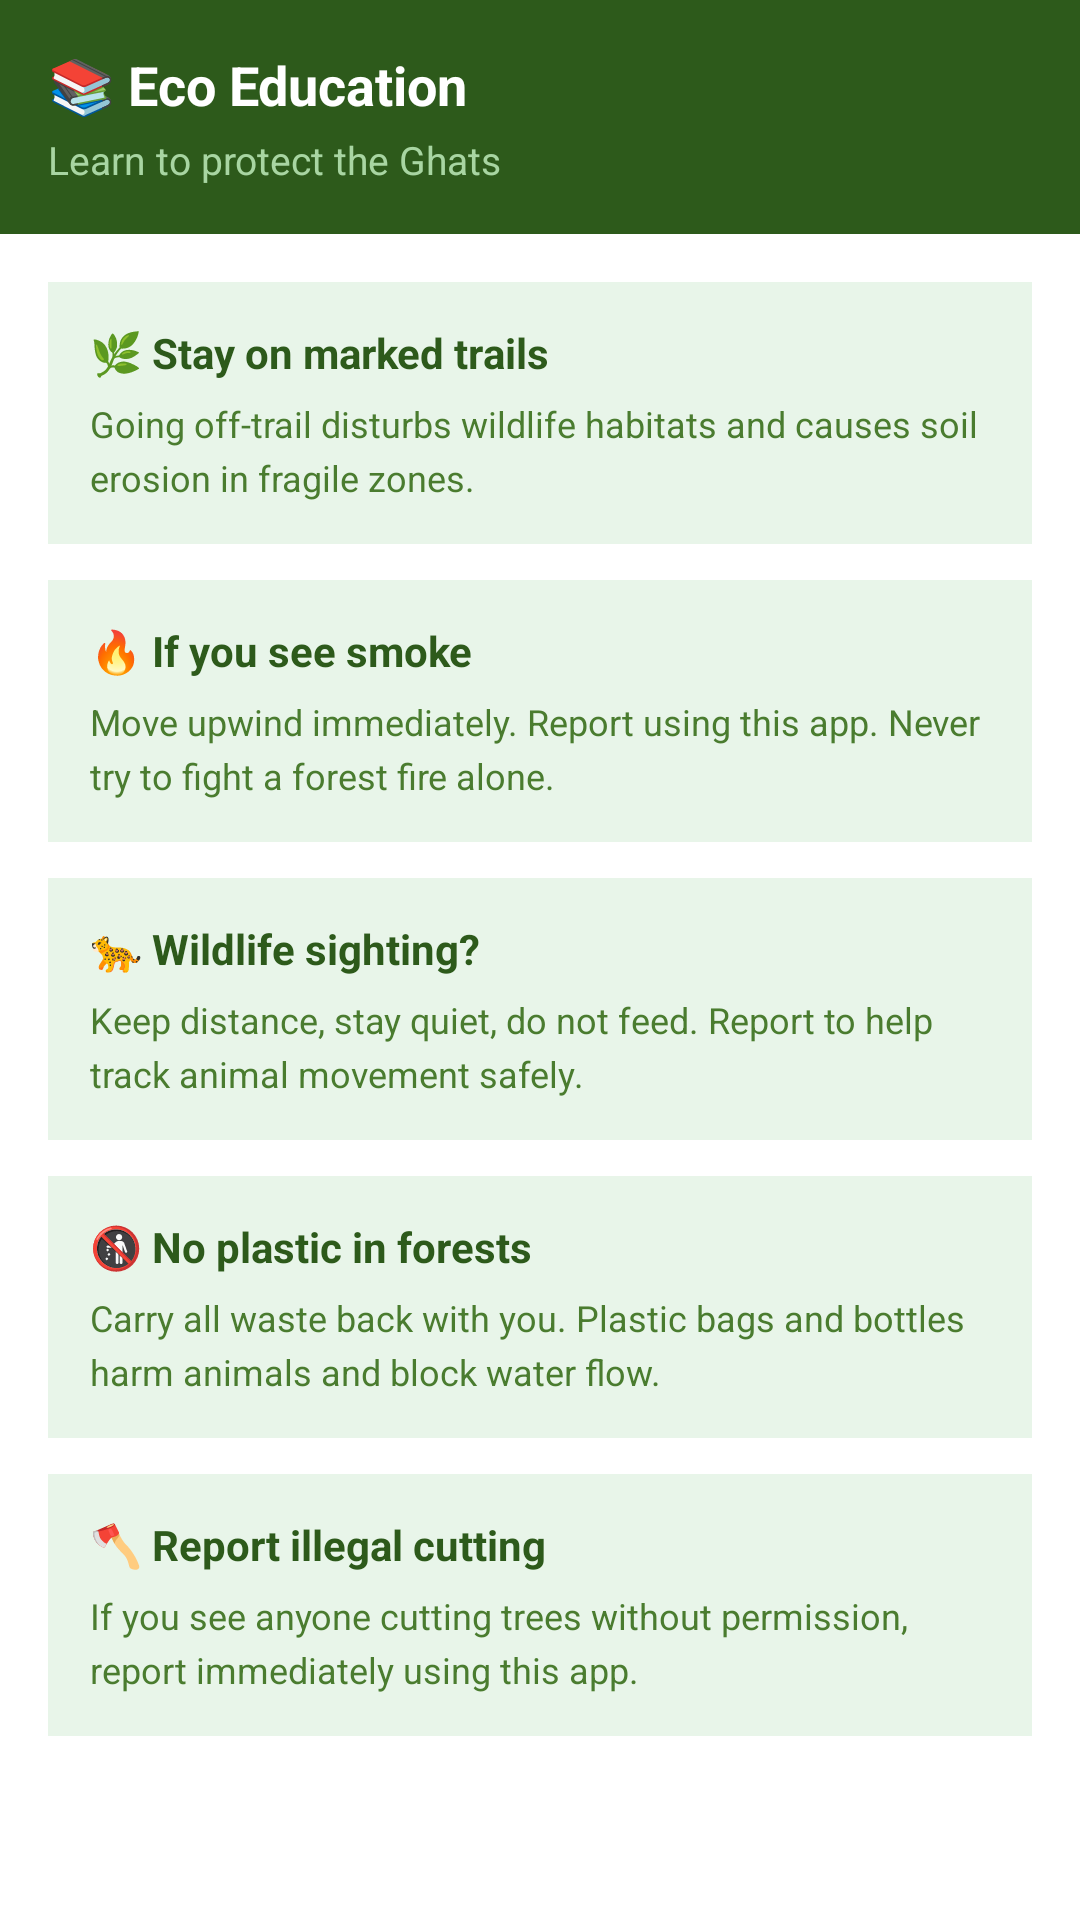

Android layout source for this screen:
<!-- AndroidManifest.xml: application theme Theme.SahyadriSamrakshane -->
<!-- res/layout/activity_education.xml -->
<?xml version="1.0" encoding="utf-8"?>
<LinearLayout xmlns:android="http://schemas.android.com/apk/res/android"
    android:layout_width="match_parent"
    android:layout_height="match_parent"
    android:orientation="vertical"
    android:background="@color/bg_white">

    
    <LinearLayout
        android:layout_width="match_parent"
        android:layout_height="wrap_content"
        android:background="@color/forest_dark"
        android:padding="16dp"
        android:orientation="vertical">

        <TextView
            android:layout_width="wrap_content"
            android:layout_height="wrap_content"
            android:text="📚 Eco Education"
            android:textColor="@color/text_white"
            android:textSize="18sp"
            android:textStyle="bold" />

        <TextView
            android:layout_width="wrap_content"
            android:layout_height="wrap_content"
            android:text="Learn to protect the Ghats"
            android:textColor="@color/text_light_green"
            android:textSize="13sp"
            android:layout_marginTop="4dp" />

    </LinearLayout>

    <ScrollView
        android:layout_width="match_parent"
        android:layout_height="match_parent"
        android:padding="16dp">

        <LinearLayout
            android:layout_width="match_parent"
            android:layout_height="wrap_content"
            android:orientation="vertical">

            
            <LinearLayout
                android:layout_width="match_parent"
                android:layout_height="wrap_content"
                android:background="@color/bg_light_green"
                android:padding="14dp"
                android:layout_marginBottom="12dp"
                android:orientation="vertical">

                <TextView
                    android:layout_width="wrap_content"
                    android:layout_height="wrap_content"
                    android:text="🌿 Stay on marked trails"
                    android:textColor="@color/forest_dark"
                    android:textStyle="bold"
                    android:textSize="14sp" />

                <TextView
                    android:layout_width="wrap_content"
                    android:layout_height="wrap_content"
                    android:text="Going off-trail disturbs wildlife habitats and causes soil erosion in fragile zones."
                    android:textColor="@color/forest_medium"
                    android:textSize="12sp"
                    android:layout_marginTop="6dp"
                    android:lineSpacingExtra="4dp" />

            </LinearLayout>

            
            <LinearLayout
                android:layout_width="match_parent"
                android:layout_height="wrap_content"
                android:background="@color/bg_light_green"
                android:padding="14dp"
                android:layout_marginBottom="12dp"
                android:orientation="vertical">

                <TextView
                    android:layout_width="wrap_content"
                    android:layout_height="wrap_content"
                    android:text="🔥 If you see smoke"
                    android:textColor="@color/forest_dark"
                    android:textStyle="bold"
                    android:textSize="14sp" />

                <TextView
                    android:layout_width="wrap_content"
                    android:layout_height="wrap_content"
                    android:text="Move upwind immediately. Report using this app. Never try to fight a forest fire alone."
                    android:textColor="@color/forest_medium"
                    android:textSize="12sp"
                    android:layout_marginTop="6dp"
                    android:lineSpacingExtra="4dp" />

            </LinearLayout>

            
            <LinearLayout
                android:layout_width="match_parent"
                android:layout_height="wrap_content"
                android:background="@color/bg_light_green"
                android:padding="14dp"
                android:layout_marginBottom="12dp"
                android:orientation="vertical">

                <TextView
                    android:layout_width="wrap_content"
                    android:layout_height="wrap_content"
                    android:text="🐆 Wildlife sighting?"
                    android:textColor="@color/forest_dark"
                    android:textStyle="bold"
                    android:textSize="14sp" />

                <TextView
                    android:layout_width="wrap_content"
                    android:layout_height="wrap_content"
                    android:text="Keep distance, stay quiet, do not feed. Report to help track animal movement safely."
                    android:textColor="@color/forest_medium"
                    android:textSize="12sp"
                    android:layout_marginTop="6dp"
                    android:lineSpacingExtra="4dp" />

            </LinearLayout>

            
            <LinearLayout
                android:layout_width="match_parent"
                android:layout_height="wrap_content"
                android:background="@color/bg_light_green"
                android:padding="14dp"
                android:layout_marginBottom="12dp"
                android:orientation="vertical">

                <TextView
                    android:layout_width="wrap_content"
                    android:layout_height="wrap_content"
                    android:text="🚯 No plastic in forests"
                    android:textColor="@color/forest_dark"
                    android:textStyle="bold"
                    android:textSize="14sp" />

                <TextView
                    android:layout_width="wrap_content"
                    android:layout_height="wrap_content"
                    android:text="Carry all waste back with you. Plastic bags and bottles harm animals and block water flow."
                    android:textColor="@color/forest_medium"
                    android:textSize="12sp"
                    android:layout_marginTop="6dp"
                    android:lineSpacingExtra="4dp" />

            </LinearLayout>

            
            <LinearLayout
                android:layout_width="match_parent"
                android:layout_height="wrap_content"
                android:background="@color/bg_light_green"
                android:padding="14dp"
                android:layout_marginBottom="12dp"
                android:orientation="vertical">

                <TextView
                    android:layout_width="wrap_content"
                    android:layout_height="wrap_content"
                    android:text="🪓 Report illegal cutting"
                    android:textColor="@color/forest_dark"
                    android:textStyle="bold"
                    android:textSize="14sp" />

                <TextView
                    android:layout_width="wrap_content"
                    android:layout_height="wrap_content"
                    android:text="If you see anyone cutting trees without permission, report immediately using this app."
                    android:textColor="@color/forest_medium"
                    android:textSize="12sp"
                    android:layout_marginTop="6dp"
                    android:lineSpacingExtra="4dp" />

            </LinearLayout>

        </LinearLayout>

    </ScrollView>

</LinearLayout>
<!-- resources referenced by this layout -->
<resources>
  <color name="bg_light_green">#e8f5e9</color>
  <color name="bg_white">#FFFFFF</color>
  <color name="forest_dark">#2d5a1b</color>
  <color name="forest_medium">#4a7c2f</color>
  <color name="text_light_green">#a8d5a2</color>
  <color name="text_white">#FFFFFF</color>
  <style name="Theme.SahyadriSamrakshane" parent="Base.Theme.SahyadriSamrakshane" />
  <style name="Base.Theme.SahyadriSamrakshane" parent="Theme.Material3.Light.NoActionBar">
          <item name="colorPrimary">@color/forest_dark</item>
          <item name="colorPrimaryVariant">@color/forest_medium</item>
          <item name="colorOnPrimary">@color/text_white</item>
          <item name="colorSecondary">@color/forest_light</item>
          <item name="colorOnSecondary">@color/text_white</item>
          <item name="android:statusBarColor">@color/forest_dark</item>
          <item name="android:windowBackground">@color/bg_white</item>
      </style>
  <color name="forest_light">#6b9f3e</color>
</resources>
